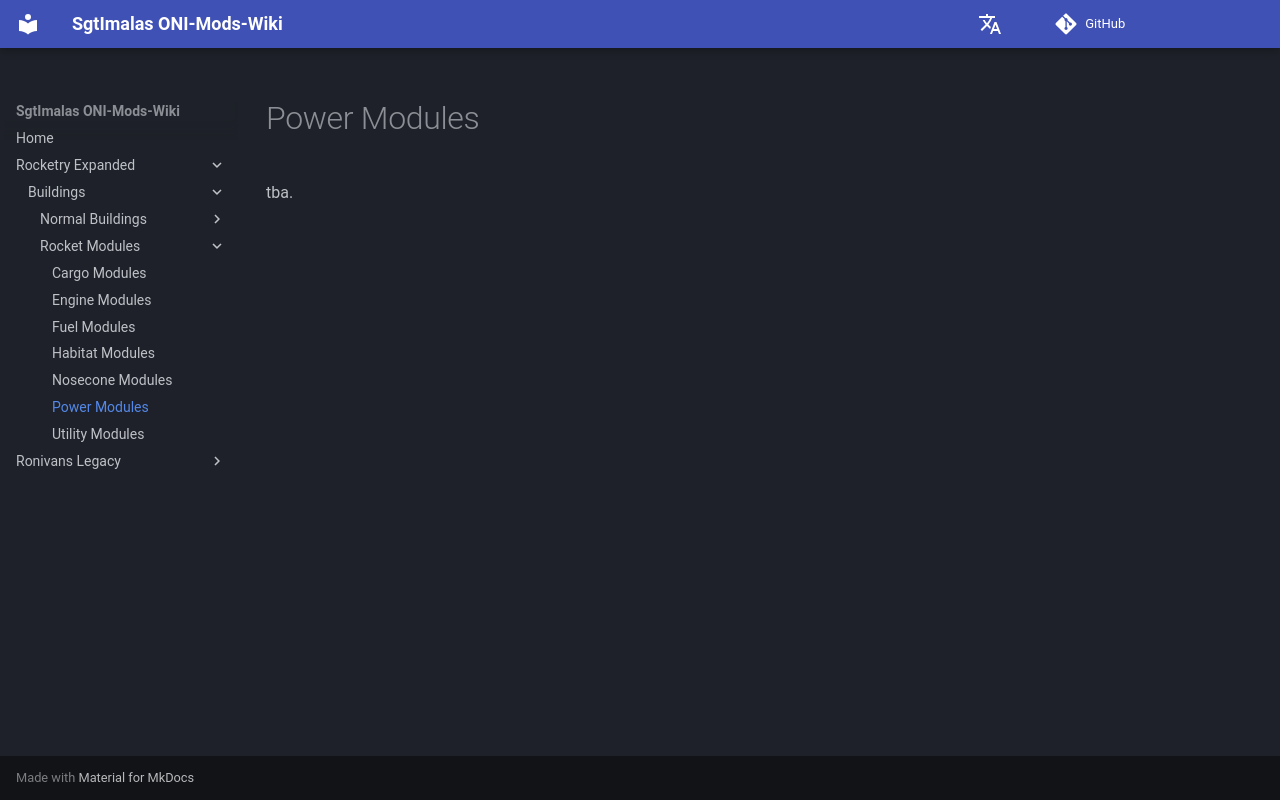

repository: Sgt-Imalas/Wiki · page: Rocketry Expanded/Buildings/Rocket Modules/PowerModules/index.html · generator: mkdocs

# Power Modules
tba.
